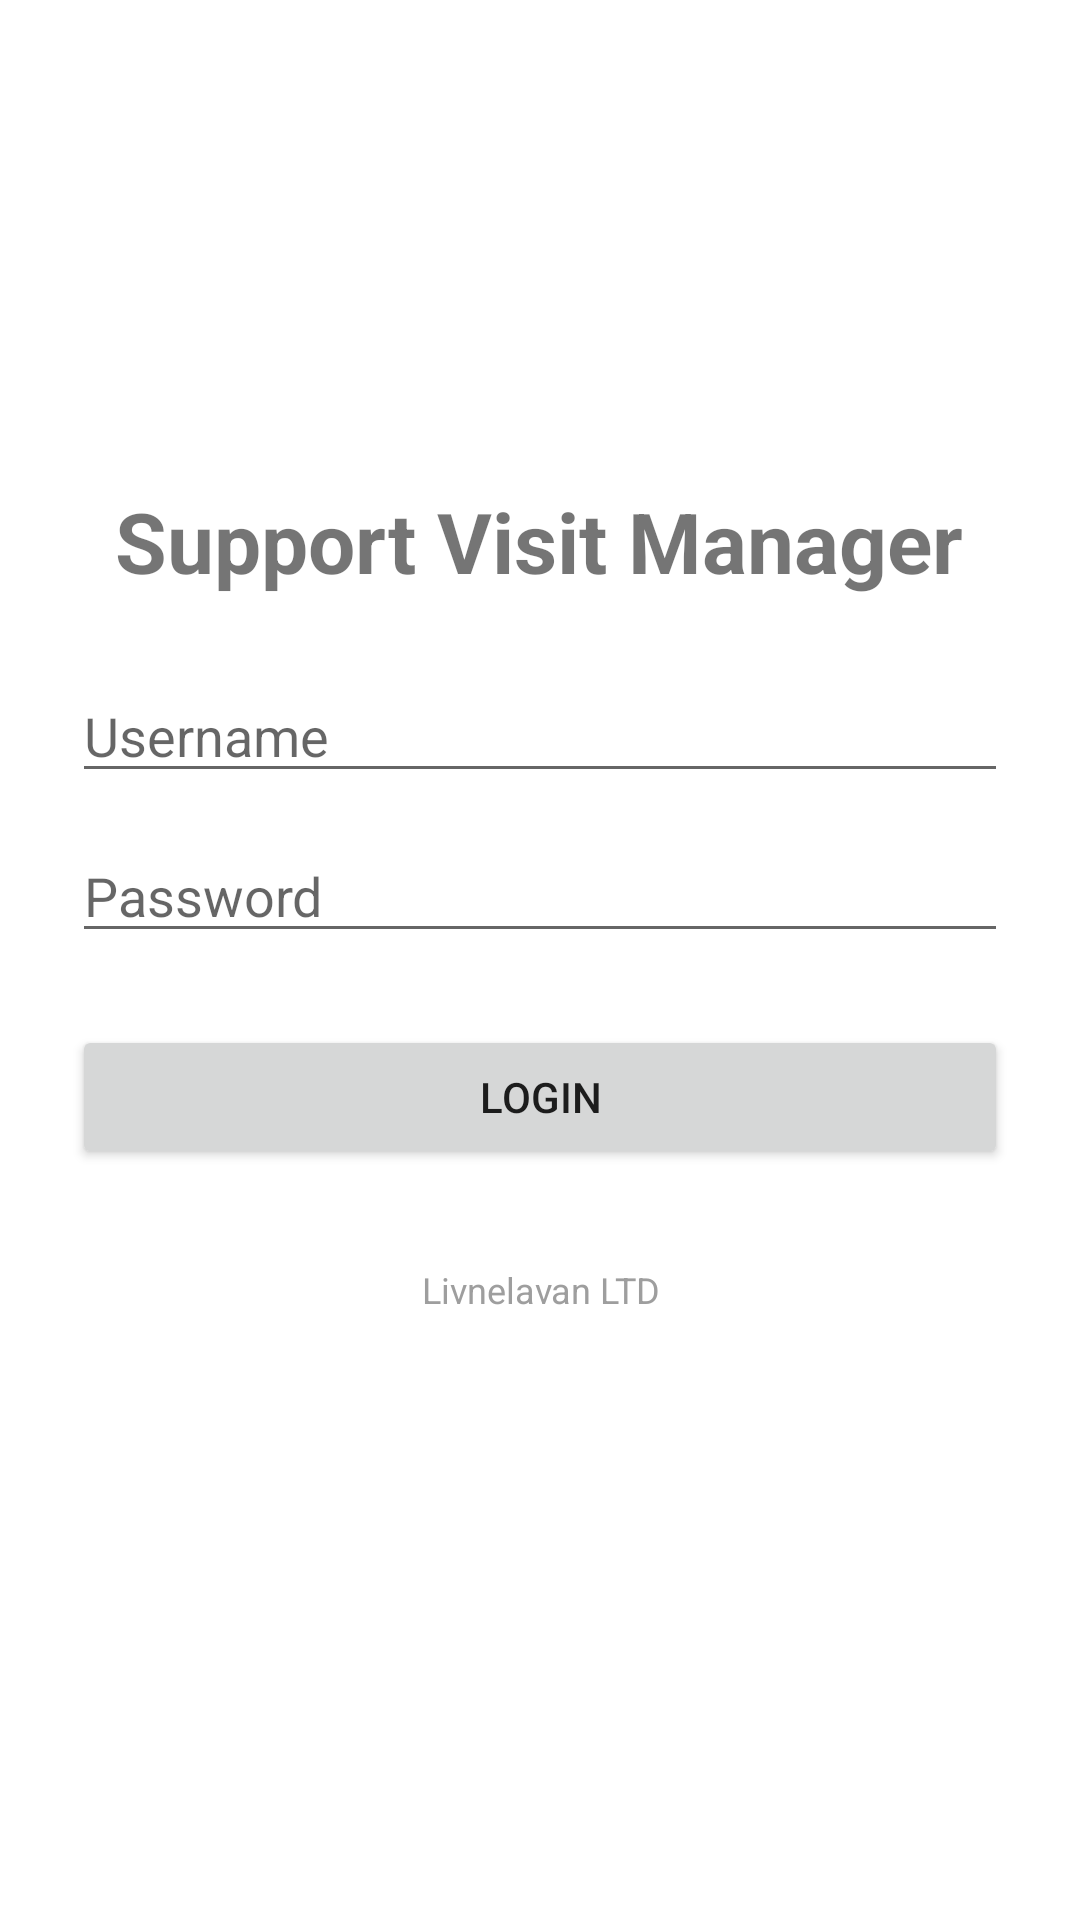

This screen was rendered from an Android layout file. Write that file and the resources it references.
<!-- AndroidManifest.xml: application theme Theme.SupportVisit -->
<!-- res/layout/activity_login.xml -->
<?xml version="1.0" encoding="utf-8"?>
<LinearLayout
    xmlns:android="http://schemas.android.com/apk/res/android"
    android:layout_width="match_parent"
    android:layout_height="match_parent"
    android:gravity="center"
    android:orientation="vertical"
    android:padding="24dp">

    <TextView
        android:layout_width="wrap_content"
        android:layout_height="wrap_content"
        android:text="@string/app_name"
        android:textSize="28sp"
        android:textStyle="bold"/>

    <EditText
        android:id="@+id/etUsername"
        android:layout_width="match_parent"
        android:layout_height="wrap_content"
        android:layout_marginTop="24dp"
        android:hint="@string/hint_username"/>

    <EditText
        android:id="@+id/etPassword"
        android:layout_width="match_parent"
        android:layout_height="wrap_content"
        android:layout_marginTop="12dp"
        android:hint="@string/hint_password"
        android:inputType="textPassword"/>

    <Button
        android:id="@+id/btnLogin"
        android:layout_width="match_parent"
        android:layout_height="wrap_content"
        android:layout_marginTop="24dp"
        android:text="@string/login"/>

    <TextView
        android:layout_width="match_parent"
        android:layout_height="wrap_content"
        android:layout_marginTop="32dp"
        android:gravity="center"
        android:text="@string/company_footer"
        android:textColor="@color/text_muted"
        android:textSize="12sp"
        android:paddingBottom="40dp"/>


</LinearLayout>
<!-- resources referenced by this layout -->
<resources>
  <color name="text_muted">#9E9E9E</color>
  <string name="app_name">Support Visit Manager</string>
  <string name="company_footer" translatable="false">Livnelavan LTD</string>
  <string name="hint_password">Password</string>
  <string name="hint_username">Username</string>
  <string name="login">Login</string>
  <style name="Theme.SupportVisit" parent="Theme.MaterialComponents.DayNight.NoActionBar">
  
          <item name="colorPrimary">@color/primary</item>
          <item name="colorPrimaryDark">@color/primary_dark</item>
          <item name="colorAccent">@color/primary</item>
          <item name="android:statusBarColor">@color/primary_dark</item>
  
      </style>
  <color name="primary">#1565C0</color>
  <color name="primary_dark">#0D47A1</color>
</resources>
